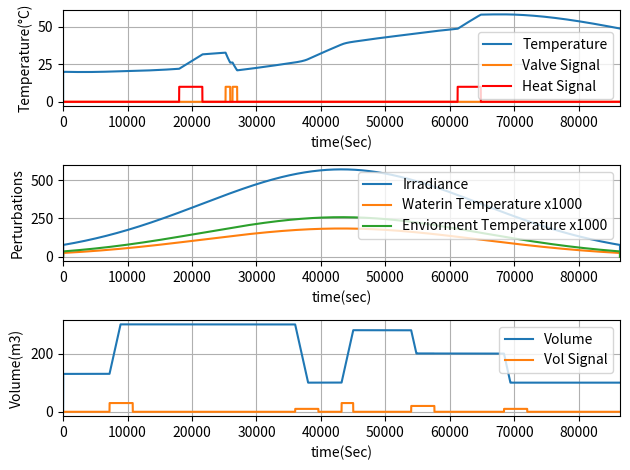

The matplotlib source for this figure:
import numpy as np
import matplotlib.pyplot as plt
from math import exp,pow

# 86400 sec per day
def getSec(hrs):
	return int(hrs*60*60)

def gauss(mean, sig, T, num):
	g = np.zeros((num,1))
	for i in range(1,num-1):
		g[i,0] = 5*(1/(2.5066*sig))*exp(-pow((T*i-mean),2)/(2*pow(sig,2)))
	return g

class signal:
	def __init__(self,num):
		self.g = np.zeros((num,1))
		#print("xd")
	def setOne(self,a,b):
		for i in range(a,b):
			self.g[i,0] = 10
	def setTwo(self,a,b):
		for i in range(a,b):
			self.g[i,0] = 20
	def setThree(self,a,b):
		for i in range(a,b):
			self.g[i,0] = 30

# bang bang controller, and safety controller

T   = 1  # important to gauss 0.1
dm  = 0.1
Mc  = 100
Kc  = 16/4
Ce  = 4.186*1000
A_t = 2.5557
A_c = 2
dq  = 1000 # watts

tmax = 86400
num  = int(tmax/T)
t    = np.arange(0, tmax, T)

Ie  = 1236*5000*gauss(86400/2,86400/4,T,num) 
Tin = 20*gauss(86400/2,86400/4,T,num)
Te  = 28*gauss(86400/2,86400/4,T,num)

x = np.zeros((num,1))
x[1,0] = 20

#print(len(x), len(t))

valveOption = signal(num)
valveOption.setOne(getSec(7),getSec(7.2))
valveOption.setOne(getSec(7.3),getSec(7.5))
resOption   = signal(num)
resOption.setOne(getSec(5),getSec(6))
resOption.setOne(getSec(17),getSec(18))

volOption   = signal(num)
volOption.setThree(getSec(2),getSec(3))
volOption.setOne(getSec(10),getSec(11))
volOption.setThree(getSec(12),getSec(12.5))
volOption.setTwo(getSec(15),getSec(16))
volOption.setOne(getSec(19),getSec(20))




# problems with Units A1 =. 0 d1 =. 0
A1 = (-dm/Mc - Kc*A_t/(Mc*Ce))  # ERROR !! CORRECTION PARENTHESIS!!
d1 = A_c*Ie/(Mc*Ce)+Tin*dm/Mc+Kc*A_t*Te/(Mc*Ce)

A2 = (-Kc*A_t)/(Mc*Ce)
d2 = A_c*Ie/(Mc*Ce)+Kc*A_t*Te/(Mc*Ce)

#A1 = -1
#A2 = -2 

print(A1,A2,dq/(Mc*Ce),np.mean(Ie),np.mean(d1),np.mean(d2))


C1 = Kc*A_t/(Ce*100)
C2 = A_c/(100*Ce)
C3 = dq/(Ce*100)
C4 = 1
# C1 = 2.4421404682274245e-05 
# C2 = 4.777830864787386e-06
# C3 = 0.0023889154323936935
# C4 = 1
print(C1,C2,C3,C4)




y  = np.zeros((num,1))
A1 = np.zeros((num,1))
d1 = np.zeros((num,1))
A2 = np.zeros((num,1))
d2 = np.zeros((num,1))
y[1,0] = 130


for i in range(1,num-1):
	if volOption.g[i,0] == 0:
			y[i+1,0]  = y[i,0]                   # Mode 2	
	if volOption.g[i,0] == 10:
		if y[i,0] > 100:
			y[i+1,0] = y[i,0] - 0.1*T         # Mode 1
		if y[i,0]  <= 100:
			y[i+1,0]  = 100  	
	if volOption.g[i,0] == 20:
		if y[i,0]  > 200:
			y[i+1,0] = y[i,0] - 0.1*T
		if y[i,0] == 200:
			y[i+1,0] = 100 
		if y[i,0] < 200:	
			y[i+1,0] = y[i,0] + 0.1*T         # Mode 3
	if volOption.g[i,0] == 30:		
		if y[i,0] < 300:
			y[i+1,0] = y[i,0] + 0.1*T
		if y[i,0]  >= 300:
			y[i+1,0]  = 300	

	Mc = y[i,0]

	A1[i,0] = (-dm/Mc - Kc*A_t/(Mc*Ce))  # ERROR !! CORRECTION PARENTHESIS!!
	d1[i,0] = A_c*Ie[i,0]/(Mc*Ce)+Tin[i,0]*dm/Mc+Kc*A_t*Te[i,0]/(Mc*Ce)

	A2[i,0] = (-Kc*A_t)/(Mc*Ce)
	d2[i,0] = A_c*Ie[i,0]/(Mc*Ce)+Kc*A_t*Te[i,0]/(Mc*Ce)


for i in range(1,num-1):

	if resOption.g[i,0] != 0:						
		u = dq/(Mc*Ce)
	else:
		u = 0
	if valveOption.g[i,0] != 0:	
		x[i+1,0] = x[i,0]/(1-A1[i,0]*T) + u*T/(1-A1[i,0]*T) + d1[i,0]*T/(1-A1[i,0]*T)
	else:		
		x[i+1,0] = x[i,0]/(1-A2[i,0]*T) + u*T/(1-A2[i,0]*T) + d2[i,0]*T/(1-A2[i,0]*T)


'''
y = np.zeros((num,1))
y[1,0] = 130


for i in range(1,num-1):
	if volOption.g[i,0] == 0:
			y[i+1,0]  = y[i,0]                   # Mode 2	
	if volOption.g[i,0] == 10:
		if y[i,0] > 100:
			y[i+1,0] = y[i,0] - 0.1*T         # Mode 1
		if y[i,0]  <= 100:
			y[i+1,0]  = 100  	
	if volOption.g[i,0] == 20:
		if y[i,0]  > 200:
			y[i+1,0] = y[i,0] - 0.1*T
		if y[i,0] == 200:
			y[i+1,0] = 100 
		if y[i,0] < 200:	
			y[i+1,0] = y[i,0] + 0.1*T         # Mode 3
	if volOption.g[i,0] == 30:		
		if y[i,0] < 300:
			y[i+1,0] = y[i,0] + 0.1*T
		if y[i,0]  >= 300:
			y[i+1,0]  = 300	
'''

fig, axs = plt.subplots(3, 1)
axs[0].plot(t , x, label = 'Temperature')
axs[0].plot(t, valveOption.g, label ='Valve Signal')
axs[0].plot(t,resOption.g , '-r', label = 'Heat Signal')
#axs[0].gca().legend(('Temperature','Valve Signal', 'Heat Signal'))
axs[0].set_xlim(0, getSec(24))
axs[0].legend()
axs[0].set_xlabel('time(Sec)')
axs[0].set_ylabel('Temperature(°C)')
axs[0].grid(True)

#cxy, f = axs[1].cohere(x, g, 256, 1. / dt)
#axs[1].set_ylabel('coherence')

axs[1].plot(t, Ie ,label='Irradiance')
axs[1].plot(t, 100000*Tin ,label='Waterin Temperature x1000')
axs[1].plot(t, 100000*Te ,label='Enviorment Temperature x1000')
axs[1].set_xlim(0, getSec(24))
axs[1].legend(loc=0)
axs[1].set_xlabel('time(sec)')
axs[1].set_ylabel('Perturbations')
axs[1].grid(True)


axs[2].plot(t , y, label = 'Volume')
axs[2].plot(t, volOption.g, label ='Vol Signal')
axs[2].set_xlim(0, getSec(24))
axs[2].legend()
axs[2].set_xlabel('time(Sec)')
axs[2].set_ylabel('Volume(m3)')
axs[2].grid(True)

fig.tight_layout()
plt.show()


